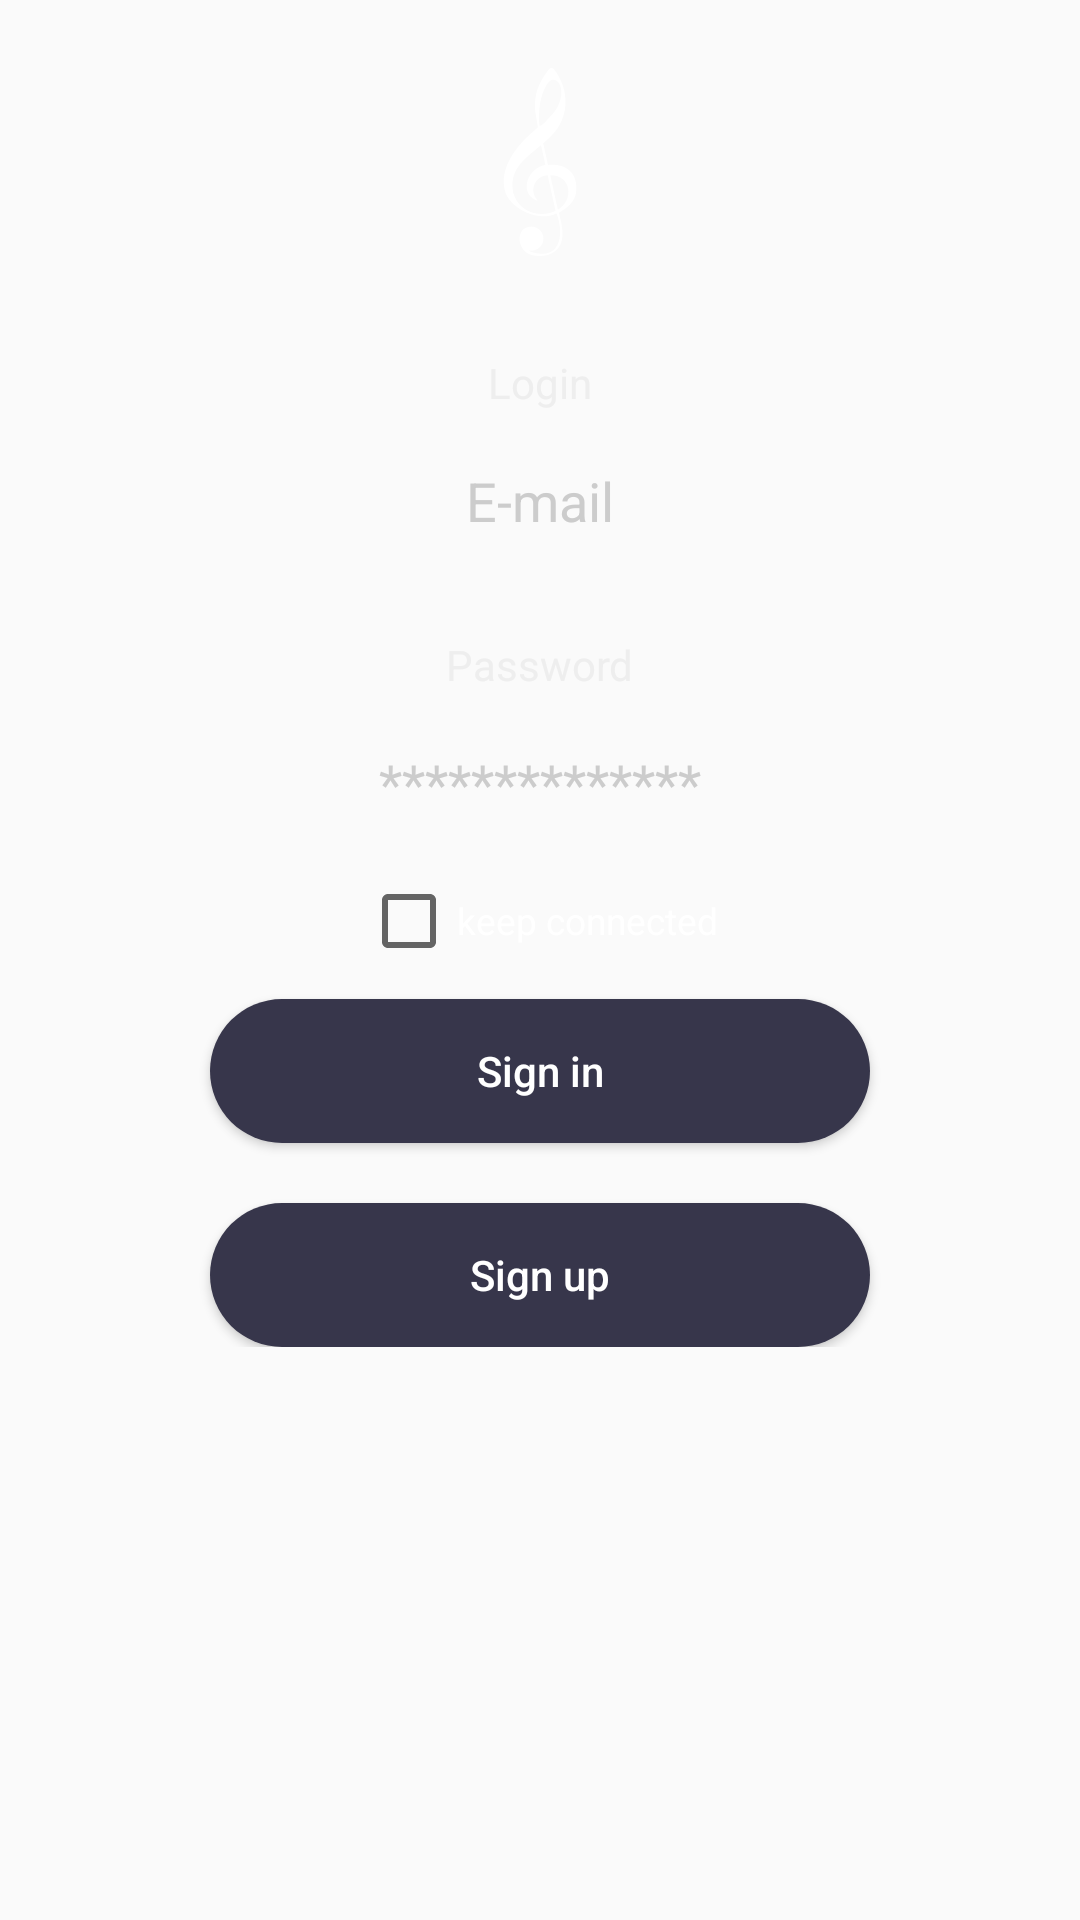

Write the Android layout XML for this screen, with the resource values it uses.
<!-- AndroidManifest.xml: activity theme AppTheme_No_Title -->
<!-- res/layout/activity_login.xml -->
<?xml version="1.0" encoding="utf-8"?>
<ScrollView xmlns:android="http://schemas.android.com/apk/res/android"
    android:layout_width="match_parent"
    android:layout_height="match_parent"
    android:background="@drawable/login_background"

    >

    <LinearLayout
        xmlns:tools="http://schemas.android.com/tools"
        android:layout_width="match_parent"
        android:layout_height="match_parent"
        android:orientation="vertical"
        tools:context=".LoginActivity">

        <ImageView
            android:layout_width="wrap_content"
            android:layout_height="wrap_content"
            android:layout_gravity="center"
            android:src="@mipmap/ic_launcher_foreground" />

        <TextView
            android:layout_marginTop="10dp"
            android:layout_width="wrap_content"
            android:layout_height="wrap_content"
            android:layout_gravity="center_horizontal"
            android:textColor="@color/colorEdit"
            android:text="@string/account_name" />

        <EditText
            android:id="@+id/etEmail"
            android:layout_width="match_parent"
            android:layout_height="50dp"
            android:background="@drawable/edittext_background"
            android:layout_marginTop="5dp"
            android:layout_marginLeft="50dp"
            android:layout_marginRight="50dp"
            android:textAlignment="center"
            android:textColor="@color/colorAccent"
            android:textColorHint="@color/colorHint"
            android:hint="@string/username"
            android:singleLine="true"/>

        <TextView
            android:layout_width="wrap_content"
            android:layout_height="wrap_content"
            android:layout_gravity="center_horizontal"
            android:textColor="@color/colorEdit"
            android:text="@string/password"
            android:layout_marginTop="20dp"/>

        <EditText
            android:id="@+id/etPassword"
            android:layout_width="match_parent"
            android:layout_height="50dp"
            android:inputType="textPassword"
            android:background="@drawable/edittext_background"
            android:layout_marginTop="5dp"
            android:layout_marginLeft="50dp"
            android:layout_marginRight="50dp"
            android:textAlignment="center"
            android:textColor="@color/colorAccent"
            android:textColorHint="@color/colorHint"
            android:hint="@string/password_hint"
            android:singleLine="true"/>

        <CheckBox
            android:id="@+id/cbConnected"
            android:layout_width="wrap_content"
            android:layout_height="wrap_content"
            android:layout_gravity="center"
            android:text="@string/remember_my_password"
            android:textColor="@color/colorAccent"

            android:textSize="6pt"
            android:layout_marginTop="5dp" />

        <Button
            android:id="@+id/btLogin"
            android:layout_width="match_parent"
            android:layout_height="wrap_content"
            android:background="@drawable/button_background"
            android:text="@string/sign_in"
            android:textColor="@color/colorAccent"
            android:layout_marginTop="10dp"
            android:layout_marginLeft="70dp"
            android:layout_marginRight="70dp"
            android:textAllCaps="false"
            android:inputType="textEmailAddress"
            />

        <Button
            android:id="@+id/btAdd_User"
            android:layout_width="match_parent"
            android:layout_height="wrap_content"
            android:background="@drawable/button_background"
            android:text="@string/sign_up"
            android:textColor="@color/colorAccent"
            android:layout_marginTop="20dp"
            android:layout_marginLeft="70dp"
            android:layout_marginRight="70dp"
            android:textAllCaps="false"
            />

    </LinearLayout>

</ScrollView>
<!-- resources referenced by this layout -->
<resources>
  <color name="colorAccent">#FFFFFF</color>
  <color name="colorEdit">#EEE</color>
  <color name="colorHint">#CCC</color>
  <!-- drawable button_background (drawable) -->
  <?xml version="1.0" encoding="utf-8"?>
  <shape xmlns:android="http://schemas.android.com/apk/res/android">
      <solid android:color="@color/colorPrimary"/>
      <corners android:radius="50dp"/>
      <padding android:left="0dp" android:top="0dp" android:right="0dp" android:bottom="0dp" />
  </shape>
  <!-- mipmap ic_launcher_foreground: png bitmap (mipmap-hdpi, 2176 bytes) -->
  <string name="account_name">Login</string>
  <string name="password">Password</string>
  <string name="password_hint">**************</string>
  <string name="remember_my_password">keep connected</string>
  <string name="sign_in">Sign in</string>
  <string name="sign_up">Sign up</string>
  <string name="username">E-mail</string>
  <style name="AppTheme_No_Title" parent="AppTheme">
          
  
          <item name="windowActionBar">false</item>
          <item name="windowNoTitle">true</item>
          <item name="android:windowFullscreen">true</item>
      </style>
  <color name="colorPrimary">#37364b</color>
  <style name="AppTheme" parent="Theme.AppCompat.Light.DarkActionBar">
          
          <item name="colorPrimary">@color/colorPrimary</item>
          <item name="colorPrimaryDark">@color/colorPrimaryDark</item>
          <item name="colorAccent">@color/colorAccent</item>
      </style>
  <color name="colorPrimaryDark">#1a1a1d</color>
</resources>
